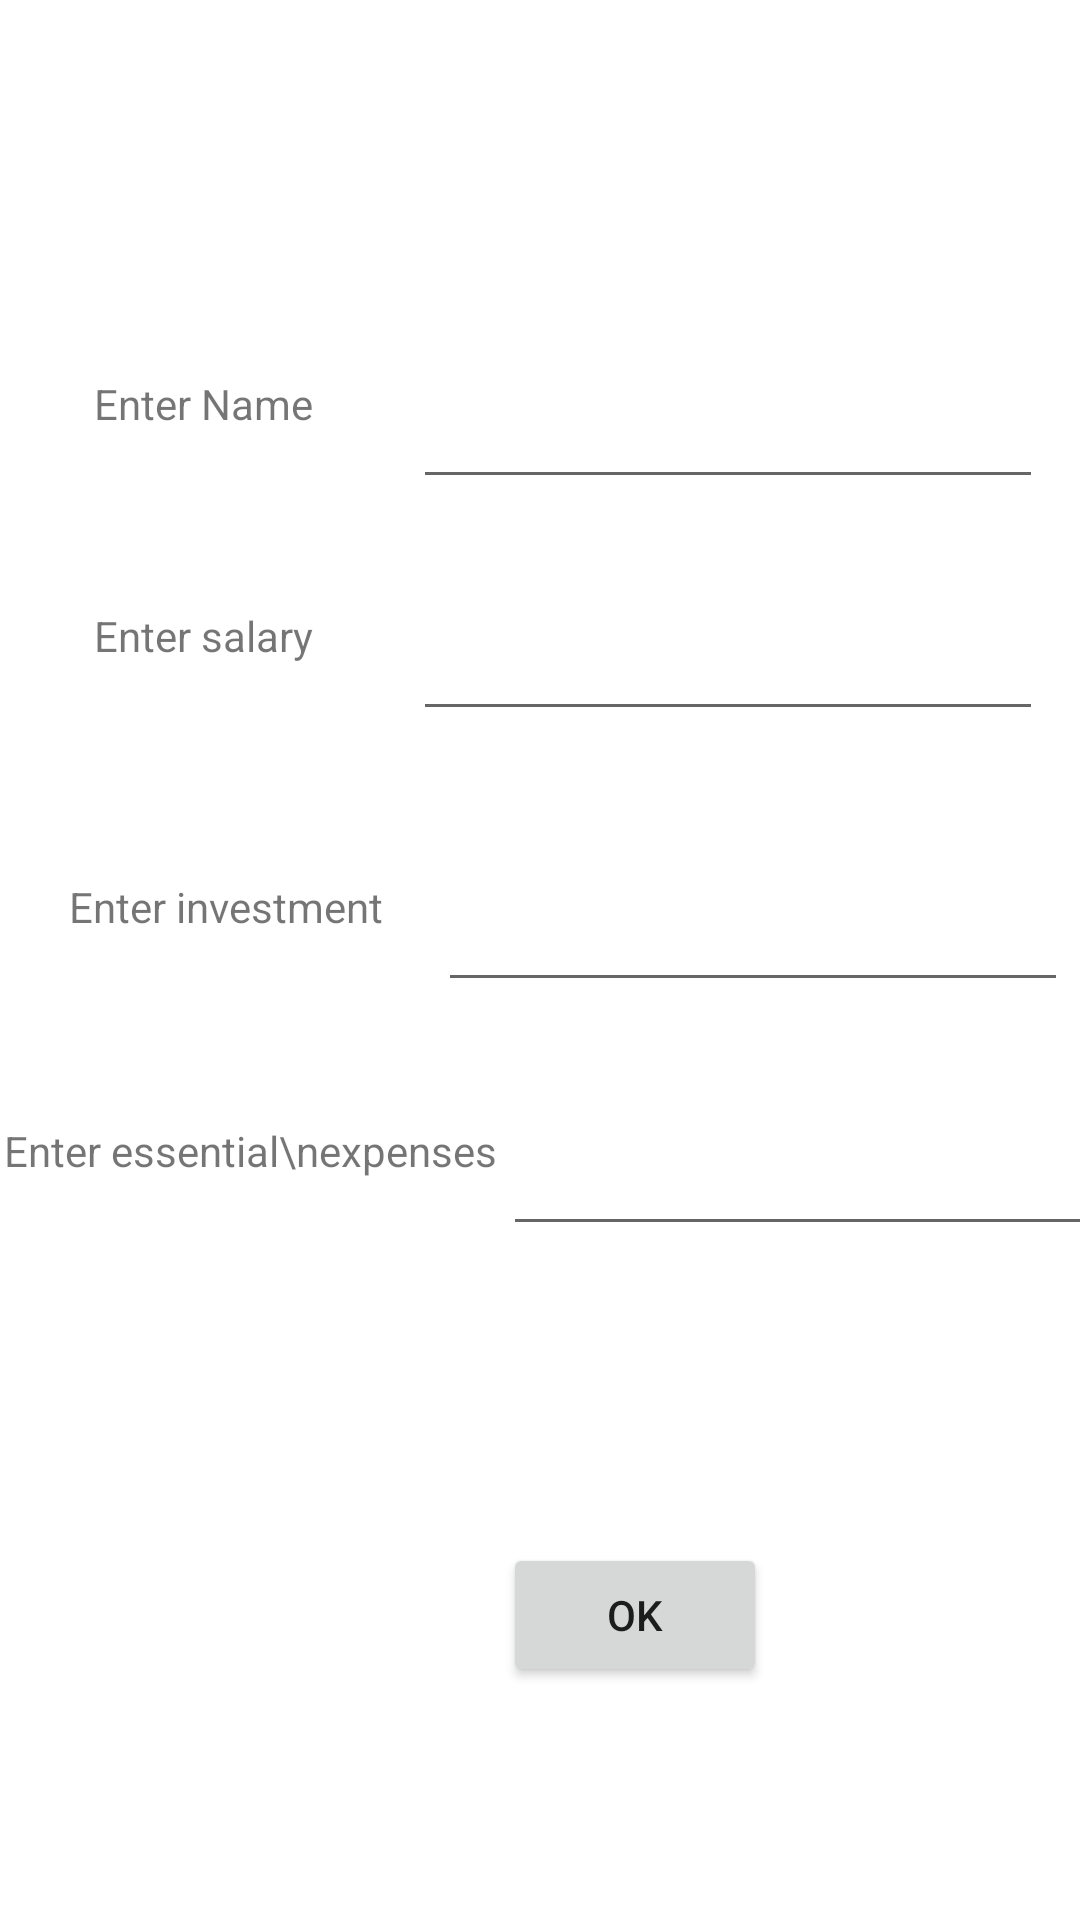

The Android layout XML behind this screen, and the referenced resources:
<!-- AndroidManifest.xml: application theme Theme.ButgetTracker -->
<!-- res/layout/activity_main3.xml -->
<?xml version="1.0" encoding="utf-8"?>
<androidx.constraintlayout.widget.ConstraintLayout xmlns:android="http://schemas.android.com/apk/res/android"
    xmlns:app="http://schemas.android.com/apk/res-auto"
    xmlns:tools="http://schemas.android.com/tools"
    android:layout_width="match_parent"
    android:layout_height="match_parent"
    tools:context=".MainActivity3">

    <TextView
        android:id="@+id/textView"
        android:layout_width="wrap_content"
        android:layout_height="wrap_content"
        android:layout_marginStart="19dp"
        android:layout_marginEnd="21dp"
        android:text="Enter Name"
        app:layout_constraintEnd_toStartOf="@+id/editTextTextPersonName"
        app:layout_constraintStart_toStartOf="parent"
        app:layout_constraintTop_toTopOf="@+id/editTextTextPersonName" />

    <TextView
        android:id="@+id/textView9"
        android:layout_width="wrap_content"
        android:layout_height="wrap_content"
        android:layout_marginStart="19dp"
        android:layout_marginEnd="21dp"
        android:text="Enter salary"
        app:layout_constraintEnd_toStartOf="@+id/editTextTextPersonName2"
        app:layout_constraintStart_toStartOf="parent"
        app:layout_constraintTop_toTopOf="@+id/editTextTextPersonName2" />

    <TextView
        android:id="@+id/textView10"
        android:layout_width="wrap_content"
        android:layout_height="wrap_content"
        android:layout_marginStart="19dp"
        android:layout_marginEnd="15dp"
        android:text="Enter investment "
        app:layout_constraintEnd_toStartOf="@+id/editTextTextPersonName3"
        app:layout_constraintHorizontal_chainStyle="packed"
        app:layout_constraintStart_toStartOf="parent"
        app:layout_constraintTop_toTopOf="@+id/editTextTextPersonName3" />

    <TextView
        android:id="@+id/textView11"
        android:layout_width="wrap_content"
        android:layout_height="wrap_content"
        android:layout_marginStart="19dp"
        android:layout_marginEnd="2dp"
        android:text="Enter essential\nexpenses"
        app:layout_constraintEnd_toStartOf="@+id/editTextTextPersonName4"
        app:layout_constraintStart_toStartOf="parent"
        app:layout_constraintTop_toTopOf="@+id/editTextTextPersonName4" />

    <EditText
        android:id="@+id/editTextTextPersonName"
        android:layout_width="wrap_content"
        android:layout_height="wrap_content"
        android:layout_marginTop="125dp"
        android:ems="10"
        android:inputType="textPersonName"
        app:layout_constraintEnd_toEndOf="parent"
        app:layout_constraintStart_toEndOf="@+id/textView"
        app:layout_constraintTop_toTopOf="parent" />

    <EditText
        android:id="@+id/editTextTextPersonName2"
        android:layout_width="wrap_content"
        android:layout_height="wrap_content"
        android:layout_marginTop="36dp"
        android:ems="10"
        android:inputType="textPersonName"
        app:layout_constraintEnd_toEndOf="parent"
        app:layout_constraintStart_toEndOf="@+id/textView9"
        app:layout_constraintTop_toBottomOf="@+id/editTextTextPersonName" />

    <EditText
        android:id="@+id/editTextTextPersonName3"
        android:layout_width="wrap_content"
        android:layout_height="wrap_content"
        android:layout_marginTop="49dp"
        android:ems="10"
        android:inputType="textPersonName"
        app:layout_constraintEnd_toEndOf="parent"
        app:layout_constraintStart_toEndOf="@+id/textView10"
        app:layout_constraintTop_toBottomOf="@+id/editTextTextPersonName2" />

    <EditText
        android:id="@+id/editTextTextPersonName4"
        android:layout_width="wrap_content"
        android:layout_height="wrap_content"
        android:layout_marginTop="40dp"
        android:ems="10"
        android:inputType="textPersonName"
        app:layout_constraintEnd_toEndOf="parent"
        app:layout_constraintStart_toEndOf="@+id/textView11"
        app:layout_constraintTop_toBottomOf="@+id/editTextTextPersonName3" />

    <Button
        android:id="@+id/button"
        android:layout_width="wrap_content"
        android:layout_height="wrap_content"
        android:layout_marginTop="99dp"
        android:text="ok"
        app:layout_constraintStart_toStartOf="@+id/editTextTextPersonName4"
        app:layout_constraintTop_toBottomOf="@+id/editTextTextPersonName4" />
</androidx.constraintlayout.widget.ConstraintLayout>
<!-- resources referenced by this layout -->
<resources>
  <style name="Theme.ButgetTracker" parent="Theme.MaterialComponents.DayNight.DarkActionBar">
          
          <item name="colorPrimary">@color/purple_500</item>
          <item name="colorPrimaryVariant">@color/purple_700</item>
          <item name="colorOnPrimary">@color/white</item>
          
          <item name="colorSecondary">@color/teal_200</item>
          <item name="colorSecondaryVariant">@color/teal_700</item>
          <item name="colorOnSecondary">@color/black</item>
          
          <item name="android:statusBarColor" tools:targetApi="l">?attr/colorPrimaryVariant</item>
          
      </style>
  <!-- not gathered from this repository: default colours our renderer supplied (Android Studio template values) -->
  <color name="purple_500">#FF6200EE</color>
  <color name="purple_700">#FF3700B3</color>
  <color name="teal_200">#FF03DAC5</color>
  <color name="teal_700">#FF018786</color>
  <color name="black">#FF000000</color>
  <color name="white">#FFFFFFFF</color>
</resources>
